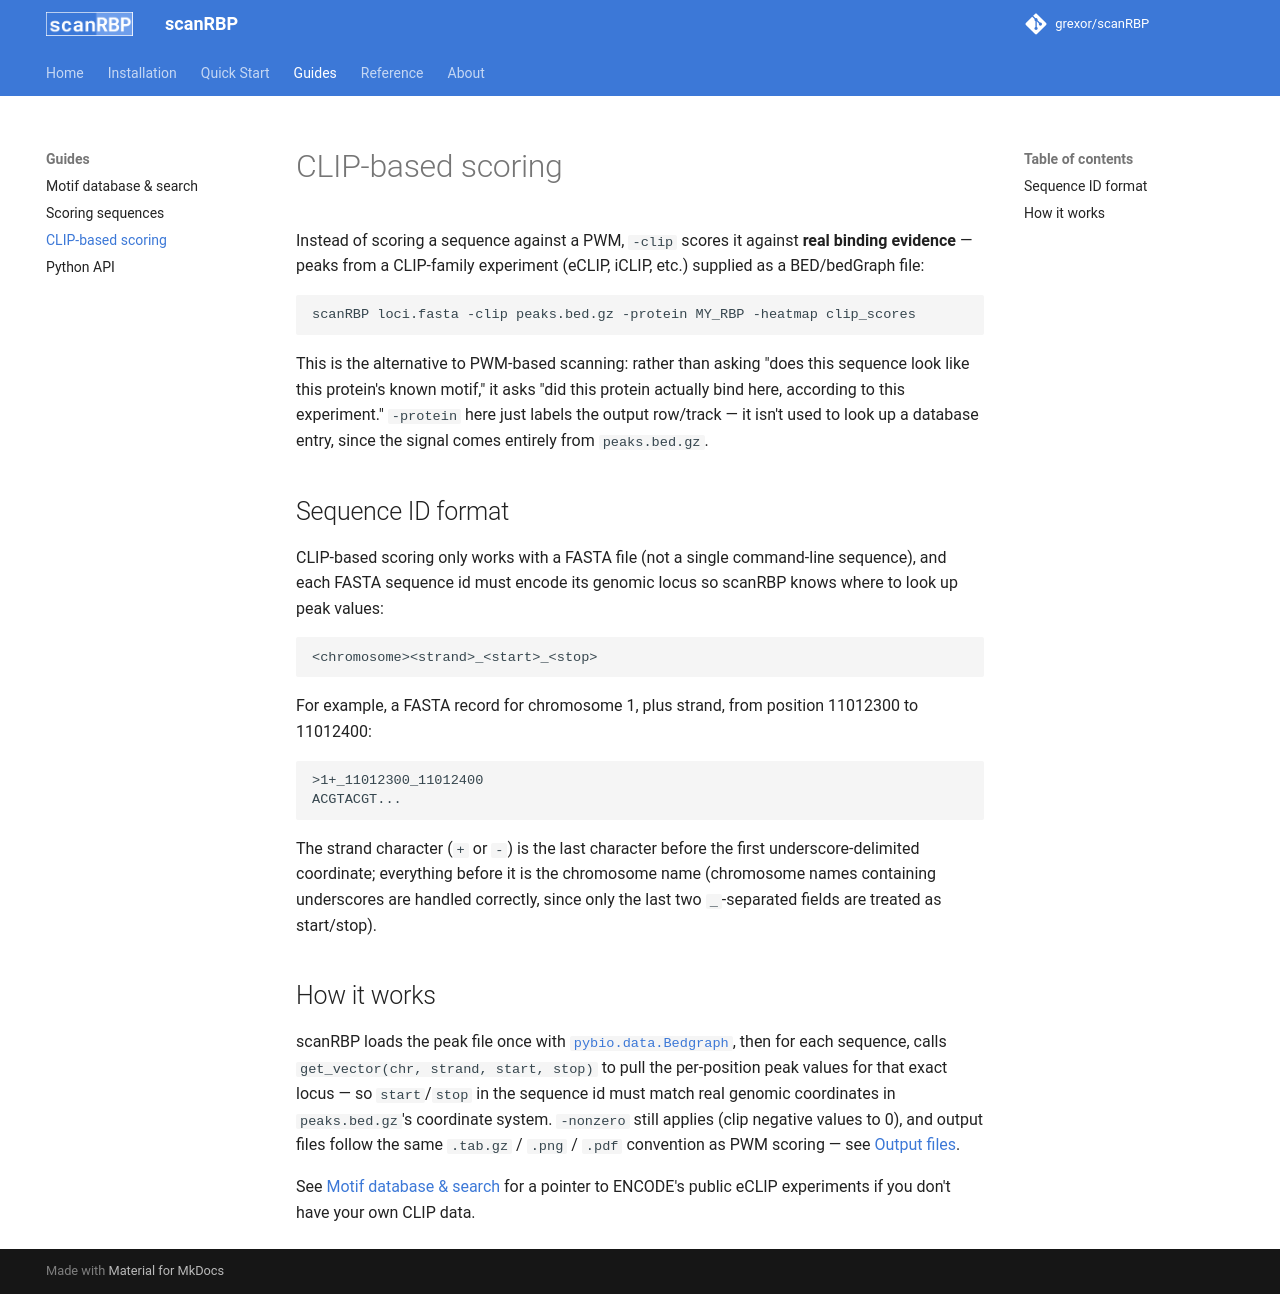

repository: grexor/scanRBP · page: clip/index.html · generator: mkdocs

# CLIP-based scoring

Instead of scoring a sequence against a PWM, `-clip` scores it against **real binding evidence** — peaks from a CLIP-family experiment (eCLIP, iCLIP, etc.) supplied as a BED/bedGraph file:

```bash
scanRBP loci.fasta -clip peaks.bed.gz -protein MY_RBP -heatmap clip_scores
```

This is the alternative to PWM-based scanning: rather than asking "does this sequence look like this protein's known motif," it asks "did this protein actually bind here, according to this experiment." `-protein` here just labels the output row/track — it isn't used to look up a database entry, since the signal comes entirely from `peaks.bed.gz`.

## Sequence ID format

CLIP-based scoring only works with a FASTA file (not a single command-line sequence), and each FASTA sequence id must encode its genomic locus so scanRBP knows where to look up peak values:

```text
<chromosome><strand>_<start>_<stop>
```

For example, a FASTA record for chromosome 1, plus strand, from position 11012300 to 11012400:

```text
>1+_11012300_11012400
ACGTACGT...
```

The strand character (`+` or `-`) is the last character before the first underscore-delimited coordinate; everything before it is the chromosome name (chromosome names containing underscores are handled correctly, since only the last two `_`-separated fields are treated as start/stop).

## How it works

scanRBP loads the peak file once with [`pybio.data.Bedgraph`](https://grexor.github.io/pybio/bedgraph/), then for each sequence, calls `get_vector(chr, strand, start, stop)` to pull the per-position peak values for that exact locus — so `start`/`stop` in the sequence id must match real genomic coordinates in `peaks.bed.gz`'s coordinate system. `-nonzero` still applies (clip negative values to 0), and output files follow the same `.tab.gz` / `.png` / `.pdf` convention as PWM scoring — see [Output files](scoring.md#output-files).

See [Motif database & search](motifs.md#other-resources-not-yet-integrated) for a pointer to ENCODE's public eCLIP experiments if you don't have your own CLIP data.
